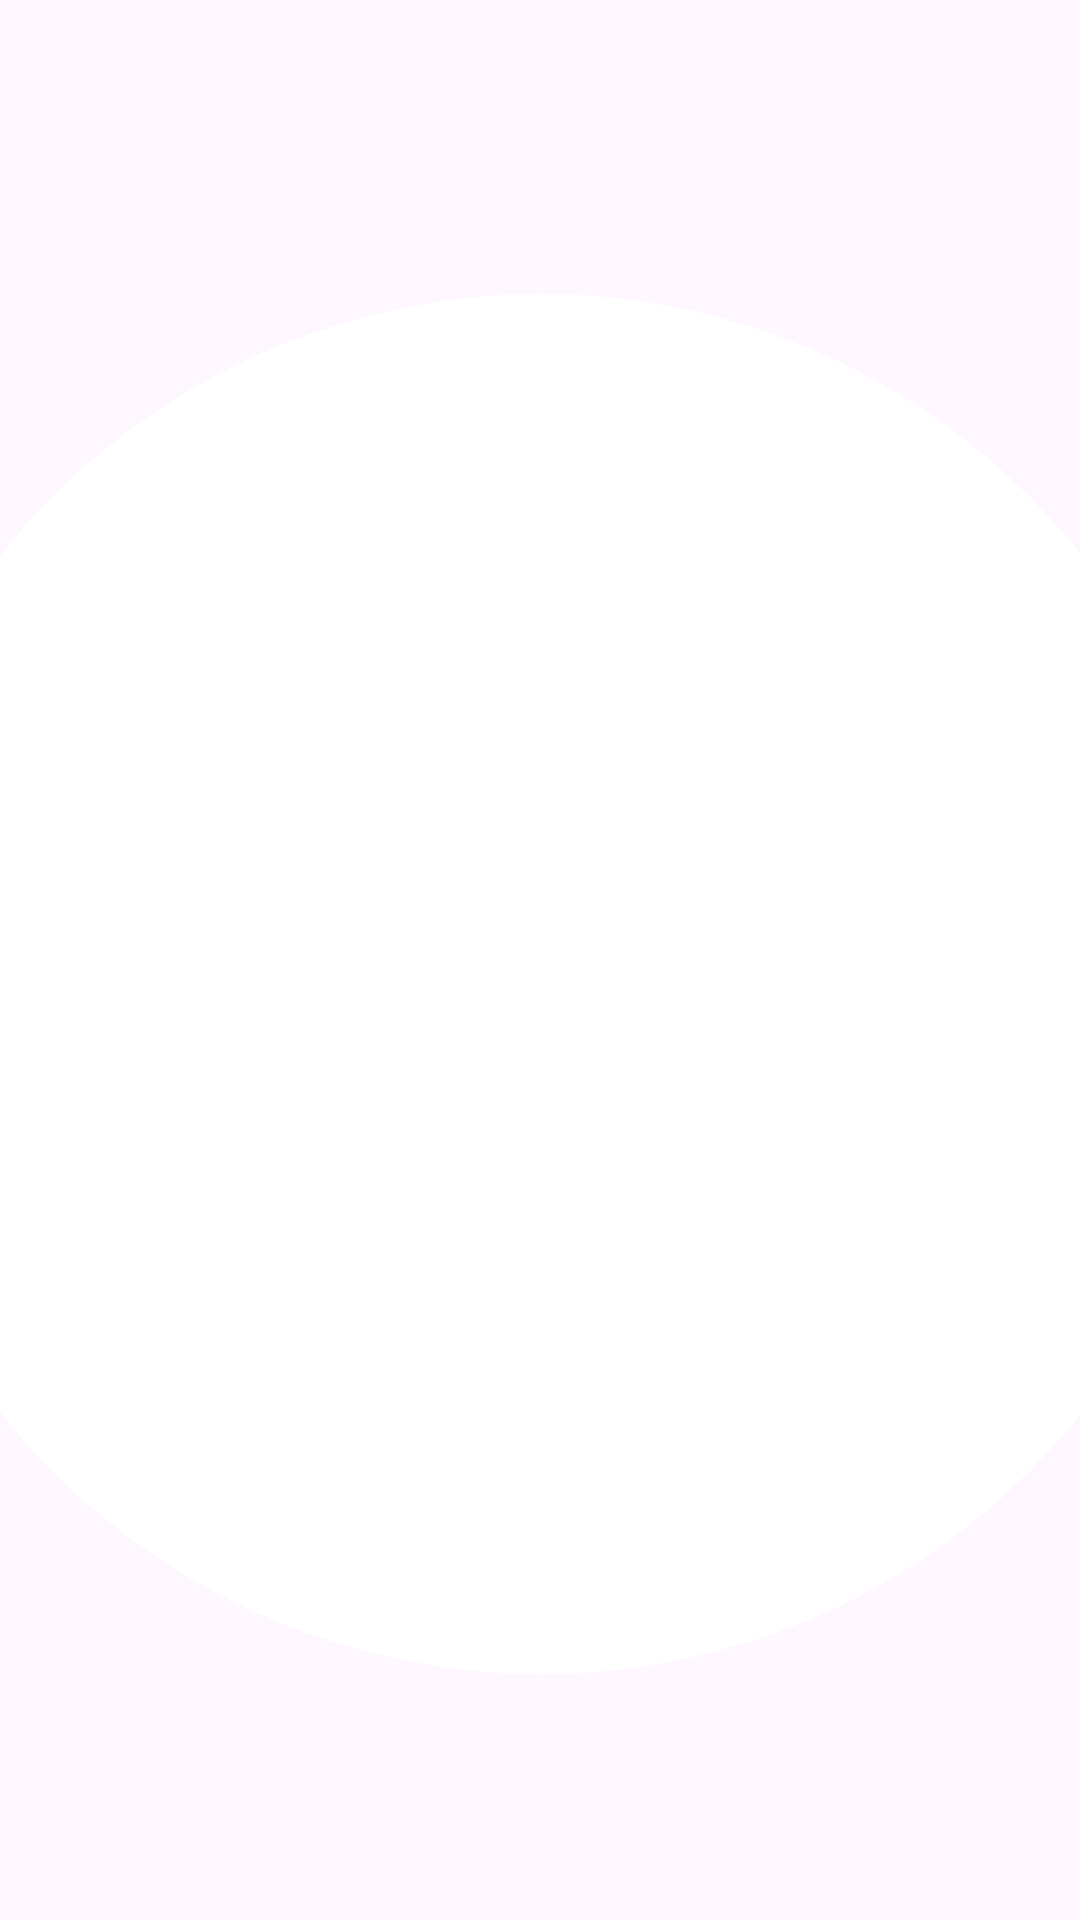

Write the Android layout XML for this screen, with the resource values it uses.
<!-- AndroidManifest.xml: application theme Theme.KlbEventScanner -->
<!-- res/layout/shimmer_loading_normal.xml -->
<?xml version="1.0" encoding="utf-8"?>
<androidx.constraintlayout.widget.ConstraintLayout xmlns:android="http://schemas.android.com/apk/res/android"
    xmlns:app="http://schemas.android.com/apk/res-auto"
    xmlns:tools="http://schemas.android.com/tools"
    android:id="@+id/main"
    android:layout_width="match_parent"
    android:layout_height="match_parent"
    tools:context=".MainActivity">

    <com.google.android.material.imageview.ShapeableImageView
        android:id="@+id/imageAvatar"
        android:layout_width="460dp"
        android:layout_height="460dp"
        android:background="@color/white"
        app:layout_constraintEnd_toEndOf="parent"
        app:layout_constraintStart_toStartOf="parent"
        app:layout_constraintTop_toTopOf="@+id/marginTopImageAvatar"
        app:shapeAppearanceOverlay="@style/circle" />

    <androidx.constraintlayout.widget.Guideline
        android:id="@+id/marginTopImageAvatar"
        android:layout_width="wrap_content"
        android:layout_height="wrap_content"
        android:orientation="horizontal"
        app:layout_constraintGuide_percent="0.153" />

    <TextView
        android:id="@+id/textWelcome"
        android:textColor="@color/white"
        android:textSize="28sp"
        android:layout_width="240dp"
        android:layout_height="38dp"
        android:background="@drawable/rounded_background"
        app:layout_constraintEnd_toEndOf="parent"
        app:layout_constraintStart_toStartOf="parent"
        app:layout_constraintTop_toTopOf="@+id/marginTopWelcomeUser" />

    <androidx.constraintlayout.widget.Guideline
        android:id="@+id/marginTopWelcomeUser"
        android:layout_width="wrap_content"
        android:layout_height="wrap_content"
        android:orientation="horizontal"
        app:layout_constraintGuide_percent="0.54" />

    <TextView
        android:id="@+id/textNameUser"
        android:layout_marginTop="16dp"
        android:textSize="44sp"
        android:layout_width="350dp"
        android:layout_height="38dp"
        android:textColor="@color/white"
        android:background="@drawable/rounded_background"
        app:layout_constraintEnd_toEndOf="parent"
        app:layout_constraintStart_toStartOf="parent"
        app:layout_constraintTop_toBottomOf="@+id/textWelcome" />

    <TextView
        android:id="@+id/textPositionUser"
        android:layout_marginTop="16dp"
        android:layout_width="200dp"
        android:layout_height="38dp"
        android:textColor="@color/white"
        android:background="@drawable/rounded_background"
        android:textSize="28sp"
        app:layout_constraintEnd_toEndOf="parent"
        app:layout_constraintStart_toStartOf="parent"
        app:layout_constraintTop_toBottomOf="@+id/textNameUser" />

</androidx.constraintlayout.widget.ConstraintLayout>
<!-- resources referenced by this layout -->
<resources>
  <!-- drawable rounded_background (drawable) -->
  <?xml version="1.0" encoding="utf-8"?>
  <shape xmlns:android="http://schemas.android.com/apk/res/android"
      android:shape="rectangle">
      <corners android:radius="20dp" /> 
      <solid android:color="@color/white" /> 
  </shape>
  <style name="circle">
          <item name="cornerSize">50%</item>
      </style>
  <style name="Theme.KlbEventScanner" parent="Base.Theme.KlbEventScanner" />
  <style name="Base.Theme.KlbEventScanner" parent="Theme.Material3.DayNight.NoActionBar">
          
          
      </style>
  <!-- not gathered from this repository: default colours our renderer supplied (Android Studio template values) -->
  <color name="white">#FFFFFFFF</color>
</resources>
